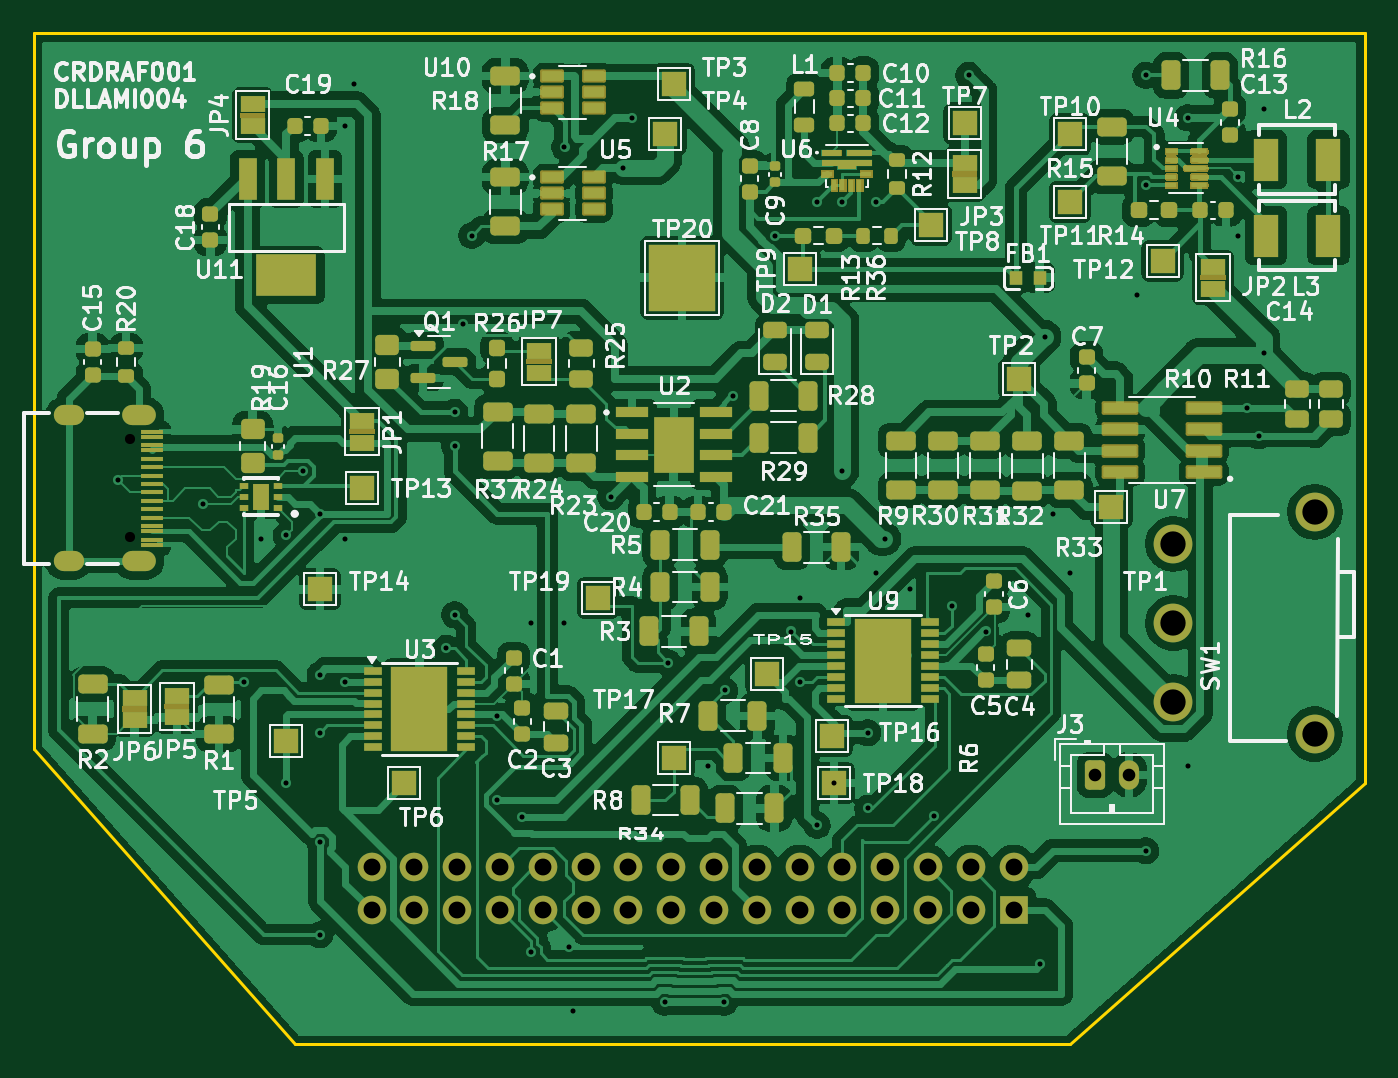
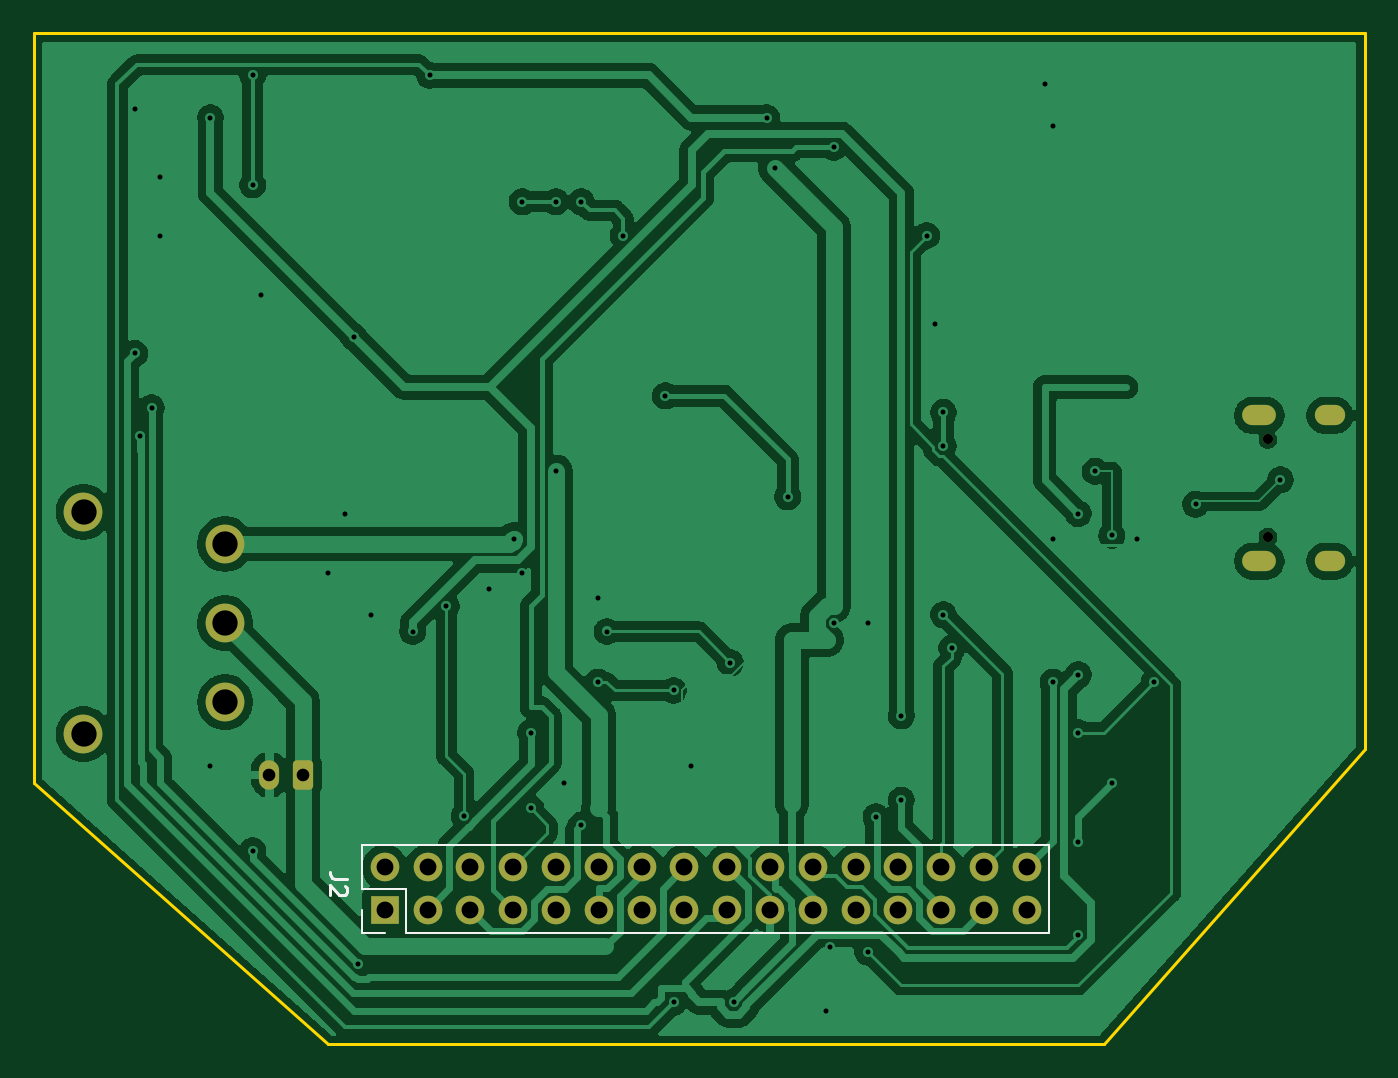
Circuit board: 9 layer files. Board 79.0 x 60.0 mm.
- bottom_copper: MMPOwerBoardKiCAD9Version-CuBottom.gbr (116374 bytes)
- top_copper: MMPOwerBoardKiCAD9Version-CuTop.gbr (272887 bytes)
- outline: MMPOwerBoardKiCAD9Version-EdgeCuts.gbr (852 bytes)
- bottom_mask: MMPOwerBoardKiCAD9Version-MaskBottom.gbr (2556 bytes)
- top_mask: MMPOwerBoardKiCAD9Version-MaskTop.gbr (80052 bytes)
- drill: MMPOwerBoardKiCAD9Version-NPTH.drl (361 bytes)
- drill: MMPOwerBoardKiCAD9Version-PTH.drl (2550 bytes)
- bottom_silk: MMPOwerBoardKiCAD9Version-SilkBottom.gbr (3800 bytes)
- top_silk: MMPOwerBoardKiCAD9Version-SilkTop.gbr (255958 bytes)

=== bottom_copper: MMPOwerBoardKiCAD9Version-CuBottom.gbr (116374 bytes, source omitted) ===
=== top_copper: MMPOwerBoardKiCAD9Version-CuTop.gbr (272887 bytes, source omitted) ===
=== outline: MMPOwerBoardKiCAD9Version-EdgeCuts.gbr ===
%TF.GenerationSoftware,KiCad,Pcbnew,9.0.0*%
%TF.CreationDate,2025-04-09T20:52:01+02:00*%
%TF.ProjectId,MMPOwerBoardKiCAD9Version,4d4d504f-7765-4724-926f-6172644b6943,rev?*%
%TF.SameCoordinates,Original*%
%TF.FileFunction,Profile,NP*%
%FSLAX46Y46*%
G04 Gerber Fmt 4.6, Leading zero omitted, Abs format (unit mm)*
G04 Created by KiCad (PCBNEW 9.0.0) date 2025-04-09 20:52:01*
%MOMM*%
%LPD*%
G01*
G04 APERTURE LIST*
%TA.AperFunction,Profile*%
%ADD10C,0.200000*%
%TD*%
G04 APERTURE END LIST*
D10*
X243500000Y-93500000D02*
X226000000Y-109000000D01*
X164500000Y-49000000D02*
X242500000Y-49000000D01*
X164500000Y-49000000D02*
X164500000Y-91500000D01*
X243500000Y-49000000D02*
X243500000Y-93500000D01*
X242500000Y-49000000D02*
X243500000Y-49000000D01*
X180000000Y-109000000D02*
X226000000Y-109000000D01*
X180000000Y-109000000D02*
X164500000Y-91500000D01*
M02*

=== bottom_mask: MMPOwerBoardKiCAD9Version-MaskBottom.gbr (2556 bytes, source withheld) ===
=== top_mask: MMPOwerBoardKiCAD9Version-MaskTop.gbr (80052 bytes, source omitted) ===
=== drill: MMPOwerBoardKiCAD9Version-NPTH.drl ===
M48
; DRILL file {KiCad 9.0.0} date 2025-04-09T20:52:01+0200
; FORMAT={-:-/ absolute / inch / decimal}
; #@! TF.CreationDate,2025-04-09T20:52:01+02:00
; #@! TF.GenerationSoftware,Kicad,Pcbnew,9.0.0
; #@! TF.FileFunction,NonPlated,1,2,NPTH
FMAT,2
INCH
; #@! TA.AperFunction,NonPlated,NPTH,ComponentDrill
T1C0.0236
%
G90
G05
T1
X6.7027Y-2.878
X6.7027Y-3.1063
M30

=== drill: MMPOwerBoardKiCAD9Version-PTH.drl ===
M48
; DRILL file {KiCad 9.0.0} date 2025-04-09T20:52:01+0200
; FORMAT={-:-/ absolute / inch / decimal}
; #@! TF.CreationDate,2025-04-09T20:52:01+02:00
; #@! TF.GenerationSoftware,Kicad,Pcbnew,9.0.0
; #@! TF.FileFunction,Plated,1,2,PTH
FMAT,2
INCH
; #@! TA.AperFunction,Plated,PTH,ViaDrill
T1C0.0118
; #@! TA.AperFunction,Plated,PTH,ComponentDrill
T2C0.0295
; #@! TA.AperFunction,Plated,PTH,ComponentDrill
T3C0.0315
; #@! TA.AperFunction,Plated,PTH,ComponentDrill
T4C0.0394
; #@! TA.AperFunction,Plated,PTH,ComponentDrill
T5C0.0591
%
G90
G05
T1
X6.6732Y-2.9724
X6.8714Y-3.0292
X6.9685Y-3.4449
X7.0079Y-3.1102
X7.0669Y-3.1024
X7.0669Y-3.6811
X7.1063Y-2.9528
X7.1457Y-3.0512
X7.1457Y-3.4276
X7.1457Y-3.563
X7.1457Y-3.8189
X7.1457Y-4.0354
X7.2047Y-2.1457
X7.2047Y-3.1102
X7.2047Y-3.4449
X7.2244Y-2.0472
X7.4409Y-3.3661
X7.4606Y-2.815
X7.4606Y-2.8937
X7.4606Y-3.2874
X7.4803Y-2.6083
X7.5Y-2.4016
X7.5591Y-3.5236
X7.5591Y-3.7205
X7.6181Y-3.7598
X7.6378Y-3.3071
X7.6378Y-4.0748
X7.7165Y-3.3071
X7.7169Y-2.1949
X7.7264Y-4.065
X7.7362Y-4.2126
X7.8248Y-3.0118
X7.8543Y-2.2441
X7.874Y-2.126
X7.9507Y-4.1929
X7.9588Y-3.3995
X8.0512Y-3.6417
X8.0906Y-4.1929
X8.0913Y-3.4646
X8.1102Y-2.7756
X8.2087Y-2.4016
X8.2466Y-3.3268
X8.2677Y-3.248
X8.2677Y-3.4449
X8.3071Y-2.3228
X8.3071Y-3.7795
X8.3465Y-3.6811
X8.3661Y-2.3228
X8.3661Y-2.9528
X8.4252Y-3.563
X8.4252Y-3.7402
X8.4449Y-2.3228
X8.4449Y-3.189
X8.4646Y-3.1102
X8.5236Y-3.2283
X8.58Y-3.7572
X8.622Y-3.2677
X8.6614Y-2.0276
X8.7008Y-3.3268
X8.7992Y-3.2874
X8.8287Y-4.1043
X8.8386Y-2.6378
X8.8583Y-3.0512
X8.8976Y-3.189
X9.0551Y-2.5394
X9.0748Y-2.0276
X9.0748Y-2.2835
X9.0748Y-3.8386
X9.1732Y-2.126
X9.1732Y-3.6417
X9.2913Y-2.2638
X9.2913Y-2.4016
X9.311Y-2.8043
X9.3386Y-2.8691
X9.3504Y-2.1063
X9.3504Y-2.6772
T2
X8.9567Y-3.6614
X9.0354Y-3.6614
T4
X7.2661Y-3.878
X7.2661Y-3.978
X7.3661Y-3.878
X7.3661Y-3.978
X7.4661Y-3.878
X7.4661Y-3.978
X7.5661Y-3.878
X7.5661Y-3.978
X7.6661Y-3.878
X7.6661Y-3.978
X7.7661Y-3.878
X7.7661Y-3.978
X7.8661Y-3.878
X7.8661Y-3.978
X7.9661Y-3.878
X7.9661Y-3.978
X8.0661Y-3.878
X8.0661Y-3.978
X8.1661Y-3.878
X8.1661Y-3.978
X8.2661Y-3.878
X8.2661Y-3.978
X8.3661Y-3.878
X8.3661Y-3.978
X8.4661Y-3.878
X8.4661Y-3.978
X8.5661Y-3.878
X8.5661Y-3.978
X8.6661Y-3.878
X8.6661Y-3.978
X8.7661Y-3.878
X8.7661Y-3.978
T5
X9.1392Y-3.122
X9.1392Y-3.3071
X9.1392Y-3.4921
X9.4699Y-3.0472
X9.4699Y-3.5669
T3
G00X6.5699Y-2.8219
M15
G01X6.5462Y-2.8219
M16
G05
G00X6.5699Y-3.1624
M15
G01X6.5462Y-3.1624
M16
G05
G00X6.7384Y-2.8219
M15
G01X6.7069Y-2.8219
M16
G05
G00X6.7384Y-3.1624
M15
G01X6.7069Y-3.1624
M16
G05
M30

=== bottom_silk: MMPOwerBoardKiCAD9Version-SilkBottom.gbr ===
%TF.GenerationSoftware,KiCad,Pcbnew,9.0.0*%
%TF.CreationDate,2025-04-09T20:52:01+02:00*%
%TF.ProjectId,MMPOwerBoardKiCAD9Version,4d4d504f-7765-4724-926f-6172644b6943,rev?*%
%TF.SameCoordinates,Original*%
%TF.FileFunction,Legend,Bot*%
%TF.FilePolarity,Positive*%
%FSLAX46Y46*%
G04 Gerber Fmt 4.6, Leading zero omitted, Abs format (unit mm)*
G04 Created by KiCad (PCBNEW 9.0.0) date 2025-04-09 20:52:01*
%MOMM*%
%LPD*%
G01*
G04 APERTURE LIST*
G04 Aperture macros list*
%AMRoundRect*
0 Rectangle with rounded corners*
0 $1 Rounding radius*
0 $2 $3 $4 $5 $6 $7 $8 $9 X,Y pos of 4 corners*
0 Add a 4 corners polygon primitive as box body*
4,1,4,$2,$3,$4,$5,$6,$7,$8,$9,$2,$3,0*
0 Add four circle primitives for the rounded corners*
1,1,$1+$1,$2,$3*
1,1,$1+$1,$4,$5*
1,1,$1+$1,$6,$7*
1,1,$1+$1,$8,$9*
0 Add four rect primitives between the rounded corners*
20,1,$1+$1,$2,$3,$4,$5,0*
20,1,$1+$1,$4,$5,$6,$7,0*
20,1,$1+$1,$6,$7,$8,$9,0*
20,1,$1+$1,$8,$9,$2,$3,0*%
G04 Aperture macros list end*
%ADD10C,0.150000*%
%ADD11C,0.120000*%
%ADD12C,0.600000*%
%ADD13O,2.000000X1.200000*%
%ADD14O,1.800000X1.200000*%
%ADD15C,2.300000*%
%ADD16RoundRect,0.250000X-0.350000X-0.625000X0.350000X-0.625000X0.350000X0.625000X-0.350000X0.625000X0*%
%ADD17O,1.200000X1.750000*%
%ADD18R,1.700000X1.700000*%
%ADD19O,1.700000X1.700000*%
G04 APERTURE END LIST*
D10*
X224914819Y-99166666D02*
X225629104Y-99166666D01*
X225629104Y-99166666D02*
X225771961Y-99119047D01*
X225771961Y-99119047D02*
X225867200Y-99023809D01*
X225867200Y-99023809D02*
X225914819Y-98880952D01*
X225914819Y-98880952D02*
X225914819Y-98785714D01*
X225010057Y-99595238D02*
X224962438Y-99642857D01*
X224962438Y-99642857D02*
X224914819Y-99738095D01*
X224914819Y-99738095D02*
X224914819Y-99976190D01*
X224914819Y-99976190D02*
X224962438Y-100071428D01*
X224962438Y-100071428D02*
X225010057Y-100119047D01*
X225010057Y-100119047D02*
X225105295Y-100166666D01*
X225105295Y-100166666D02*
X225200533Y-100166666D01*
X225200533Y-100166666D02*
X225343390Y-100119047D01*
X225343390Y-100119047D02*
X225914819Y-99547619D01*
X225914819Y-99547619D02*
X225914819Y-100166666D01*
D11*
%TO.C,J2*%
X183230000Y-102370000D02*
X183230000Y-97170000D01*
X221390000Y-99770000D02*
X223990000Y-99770000D01*
X221390000Y-102370000D02*
X183230000Y-102370000D01*
X221390000Y-102370000D02*
X221390000Y-99770000D01*
X222660000Y-102370000D02*
X223990000Y-102370000D01*
X223990000Y-97170000D02*
X183230000Y-97170000D01*
X223990000Y-99770000D02*
X223990000Y-97170000D01*
X223990000Y-102370000D02*
X223990000Y-101040000D01*
%TD*%
%LPC*%
D12*
%TO.C,J1*%
X170248500Y-73100000D03*
X170248500Y-78900000D03*
D13*
X170754500Y-71675000D03*
D14*
X166574500Y-71675000D03*
X166574500Y-80325000D03*
D13*
X170754500Y-80325000D03*
%TD*%
D15*
%TO.C,SW1*%
X232136500Y-79300000D03*
X232136500Y-84000000D03*
X232136500Y-88700000D03*
X240536500Y-90600000D03*
X240536500Y-77400000D03*
%TD*%
D16*
%TO.C,J3*%
X227500000Y-93000000D03*
D17*
X229500000Y-93000000D03*
%TD*%
D18*
%TO.C,J2*%
X222660000Y-101040000D03*
D19*
X222660000Y-98500000D03*
X220120000Y-101040000D03*
X220120000Y-98500000D03*
X217580000Y-101040000D03*
X217580000Y-98500000D03*
X215040000Y-101040000D03*
X215040000Y-98500000D03*
X212500000Y-101040000D03*
X212500000Y-98500000D03*
X209960000Y-101040000D03*
X209960000Y-98500000D03*
X207420000Y-101040000D03*
X207420000Y-98500000D03*
X204880000Y-101040000D03*
X204880000Y-98500000D03*
X202340000Y-101040000D03*
X202340000Y-98500000D03*
X199800000Y-101040000D03*
X199800000Y-98500000D03*
X197260000Y-101040000D03*
X197260000Y-98500000D03*
X194720000Y-101040000D03*
X194720000Y-98500000D03*
X192180000Y-101040000D03*
X192180000Y-98500000D03*
X189640000Y-101040000D03*
X189640000Y-98500000D03*
X187100000Y-101040000D03*
X187100000Y-98500000D03*
X184560000Y-101040000D03*
X184560000Y-98500000D03*
%TD*%
%LPD*%
M02*

=== top_silk: MMPOwerBoardKiCAD9Version-SilkTop.gbr (255958 bytes, source omitted) ===
